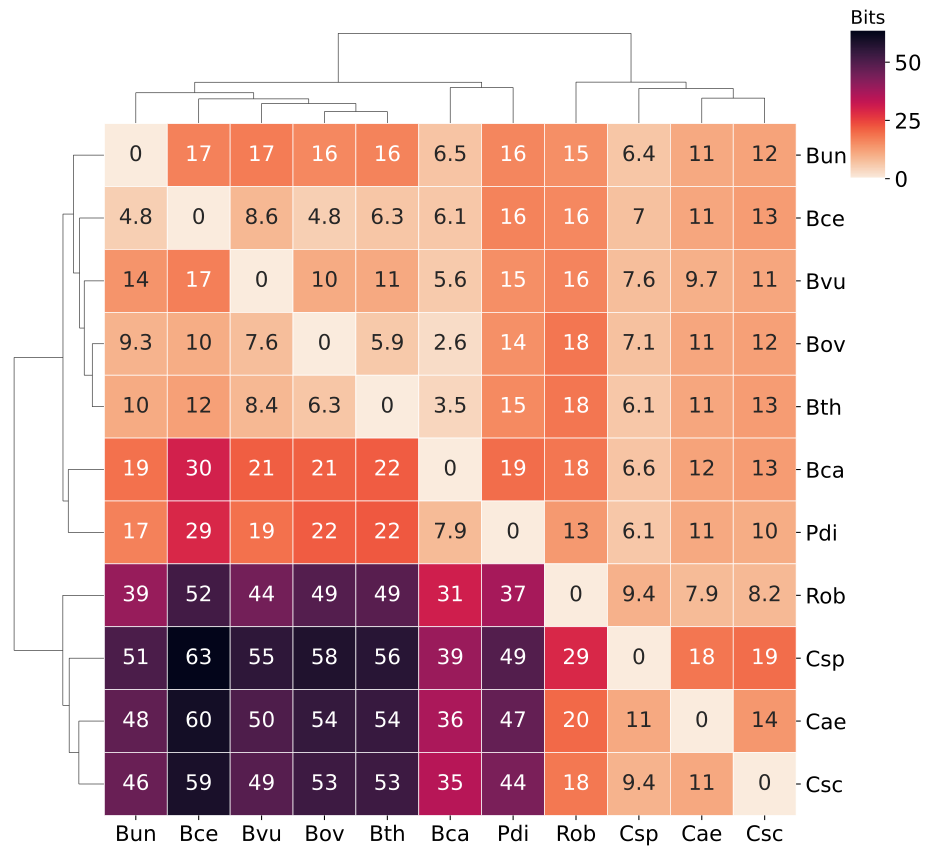

The file beside this chart, header and first rows:
	B_caccae	B_cellulosilyticus_WH2	B_ovatus	B_thetaiotaomicron	B_uniformis	B_vulgatus	C_aerofaciens	C_scindens	C_spiroforme	P_distasonis	R_obeum
B_caccae	0.0	30.1	21.12	21.63	18.75	21.25	11.65	12.65	6.645	19.26	18.14
B_cellulosilyticus_WH2	6.076	0.0	4.753	6.323	4.821	8.612	11.17	12.59	6.98	16.33	15.56
B_ovatus	2.615	10.27	0.0	5.894	9.285	7.624	11.17	12.17	7.122	14.42	18.14
B_thetaiotaomicron	3.513	12.23	6.286	0.0	10.38	8.404	11.17	12.59	6.114	15.37	18.08
B_uniformis	6.509	16.6	15.55	16.26	0.0	17.44	10.69	11.7	6.36	15.84	14.58
B_vulgatus	5.557	16.94	10.44	10.83	13.98	0.0	9.736	11.17	7.599	14.61	16.15
C_aerofaciens	36.23	59.78	54.26	53.87	47.52	50.02	0.0	13.54	10.73	46.61	19.93
C_scindens	34.73	58.69	52.76	52.78	46.01	48.94	11.03	0.0	9.357	43.58	17.77
C_spiroforme	38.7	63.05	57.68	56.28	50.65	55.35	18.2	19.33	0.0	49.5	28.9
P_distasonis	7.9	28.99	21.57	22.13	16.71	18.94	10.66	10.14	6.08	0.0	13.24
R_obeum	30.69	52.13	49.2	48.75	39.38	44.39	7.901	8.245	9.404	37.15	0.0
